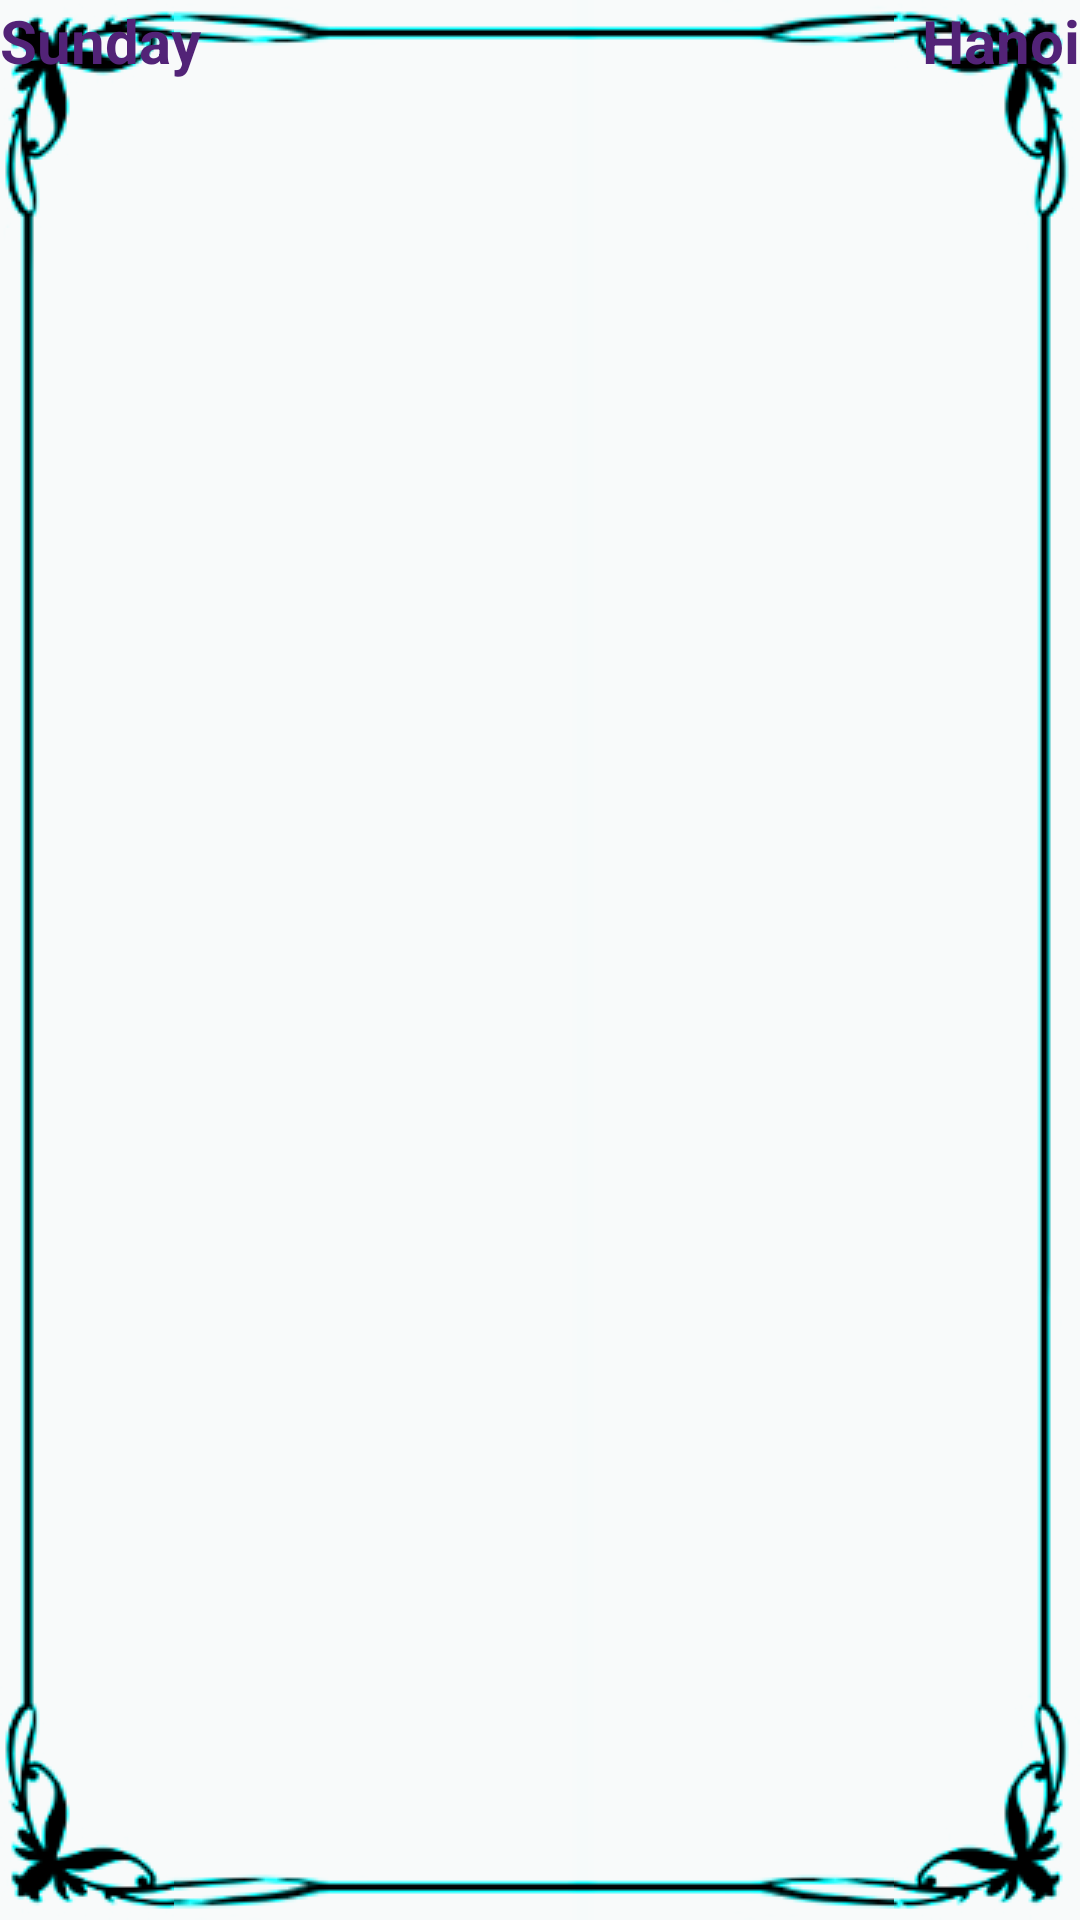

Write the Android layout XML for this screen, with the resource values it uses.
<!-- AndroidManifest.xml: activity theme Theme.USTHWeather -->
<!-- res/layout/fragment_weather.xml -->
<?xml version="1.0" encoding="utf-8"?>
<RelativeLayout xmlns:android="http://schemas.android.com/apk/res/android"
    xmlns:tools="http://schemas.android.com/tools"
    android:id="@+id/fragment_weather"
    android:layout_width="match_parent"
    android:layout_height="match_parent"
    android:background="@drawable/frame"
    tools:context=".WeatherFragment">

    <TextView
        android:layout_width="wrap_content"
        android:layout_height="wrap_content"
        android:layout_alignParentStart="true"
        android:text="Sunday"
        android:textColor="#522377"
        android:textSize="20sp"
        android:textStyle="bold"/>

    <ImageView
        android:id="@+id/weather_icon"
        android:layout_width="wrap_content"
        android:layout_height="match_parent"
        android:layout_centerInParent="true"
        android:src="@drawable/sunny"/>

    <TextView
        android:id="@+id/city_name"
        android:layout_width="wrap_content"
        android:layout_height="wrap_content"
        android:layout_alignParentEnd="true"
        android:text="Hanoi"
        android:textColor="#522377"
        android:textSize="20sp"
        android:textStyle="bold"/>

</RelativeLayout>
<!-- resources referenced by this layout -->
<resources>
  <style name="Theme.USTHWeather" parent="Theme.AppCompat.Light.NoActionBar">
          <item name="colorPrimary">@color/purple_500</item>
          <item name="colorPrimaryDark">@color/purple_700</item>
          <item name="colorAccent">@color/teal_200</item>
      </style>
  <!-- not gathered from this repository: default colours our renderer supplied (Android Studio template values) -->
  <color name="purple_500">#FF6200EE</color>
  <color name="purple_700">#FF3700B3</color>
  <color name="teal_200">#FF03DAC5</color>
</resources>
